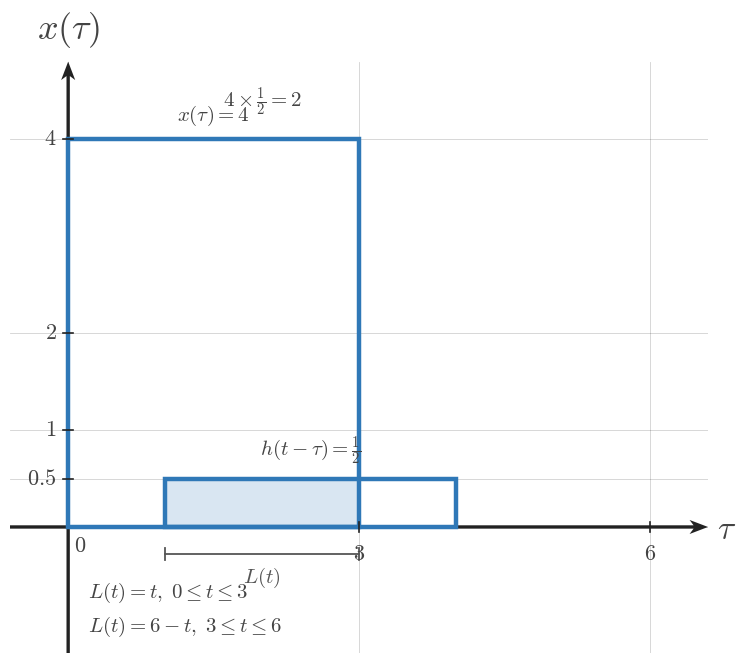

The matplotlib source for this figure: (Note: this script raises an exception after producing the figure.)

from __future__ import annotations

from pathlib import Path

import matplotlib.pyplot as plt
from matplotlib.patches import Rectangle
import numpy as np

plt.rcParams.update(
    {
        "mathtext.fontset": "cm",
        "font.family": "serif",
        "figure.facecolor": "white",
        "axes.facecolor": "white",
    }
)


SIGNAL_COLOR = "#2f78b7"
AXIS_COLOR = "#222222"
LABEL_COLOR = "#444444"
TICK_LABEL_COLOR = "#444444"
GRID_COLOR = "#000000"
GUIDE_COLOR = "#777777"
ANNOTATION_COLOR = "#555555"

SIGNAL_LW = 3.2
AXIS_LW = 1.4
TICK_LW = 1.2
GRID_LW = 0.6
GUIDE_LW = 1.5

TICK_LABEL_SIZE = 16
AXIS_LABEL_SIZE = 24
TOP_LABEL_SIZE = 26
ANNOTATION_SIZE = 15

TICK_HALF_LEN = 0.055
OPEN_MARKER_SIZE = 9
CLOSED_MARKER_SIZE = 8
ENDPOINT_EDGEWIDTH = 2.3

DEFAULT_FIGSIZE = (9.12, 7.68)
SQUARE_FIGSIZE = (5.6, 5.6)
DPI = 160

AXIS_ARROW_KW = dict(
    angles="xy",
    scale_units="xy",
    scale=1,
    width=0.0048,
    headwidth=4.2,
    headlength=5.5,
    headaxislength=4.3,
    color=AXIS_COLOR,
    pivot="tail",
    clip_on=False,
)


def math_label(value):
    if isinstance(value, str):
        return value
    if abs(value - int(value)) < 1e-9:
        return rf"${int(value)}$"
    return rf"${value:g}$"


def new_ct_figure(*, square=False, dpi=DPI):
    figsize = SQUARE_FIGSIZE if square else DEFAULT_FIGSIZE
    return plt.subplots(figsize=figsize, dpi=dpi)


def setup_ct_signal_axes(
    ax,
    *,
    xlim,
    ylim,
    xticks,
    yticks,
    x_axis_label=r"$\tau$",
    y_axis_label=r"$x(\tau)$",
    show_grid=True,
    show_origin=True,
    y_tick_label_side="left",
    equal_aspect=True,
):
    ax.set_xlim(*xlim)
    ax.set_ylim(*ylim)

    if equal_aspect:
        ax.set_aspect("equal", adjustable="box")

    ax.set_xticks(xticks)
    ax.set_yticks(yticks)

    if show_grid:
        ax.grid(True, linewidth=GRID_LW, alpha=0.18, color=GRID_COLOR)
        ax.set_axisbelow(True)

    for spine in ax.spines.values():
        spine.set_visible(False)

    ax.tick_params(left=False, bottom=False, labelleft=False, labelbottom=False)

    x_axis_start, x_axis_end = xlim
    y_axis_start, y_axis_end = ylim

    ax.quiver(x_axis_start, 0, x_axis_end - x_axis_start, 0, **AXIS_ARROW_KW)
    ax.quiver(0, y_axis_start, 0, y_axis_end - y_axis_start, **AXIS_ARROW_KW)

    for t in xticks:
        if abs(t) < 1e-12:
            continue
        ax.plot([t, t], [-TICK_HALF_LEN, TICK_HALF_LEN], color=AXIS_COLOR, lw=TICK_LW, zorder=5)
        ax.text(t, -0.16, math_label(t), fontsize=TICK_LABEL_SIZE, ha="center", va="top", color=TICK_LABEL_COLOR, zorder=6)

    for y in yticks:
        if abs(y) < 1e-12:
            continue
        ax.plot([-TICK_HALF_LEN, TICK_HALF_LEN], [y, y], color=AXIS_COLOR, lw=TICK_LW, zorder=5)
        if y_tick_label_side == "right":
            ax.text(0.12, y, math_label(y), fontsize=TICK_LABEL_SIZE, ha="left", va="center", color=TICK_LABEL_COLOR, zorder=6)
        else:
            ax.text(-0.12, y, math_label(y), fontsize=TICK_LABEL_SIZE, ha="right", va="center", color=TICK_LABEL_COLOR, zorder=6)

    if show_origin:
        ax.text(0.06, -0.08, r"$0$", fontsize=TICK_LABEL_SIZE, ha="left", va="top", color=TICK_LABEL_COLOR, zorder=6)

    x_pad = 0.08 * (xlim[1] - xlim[0]) / 6
    y_pad = 0.08 * (ylim[1] - ylim[0]) / 4

    if x_axis_label:
        ax.text(x_axis_end + x_pad, -0.03, x_axis_label, fontsize=AXIS_LABEL_SIZE, ha="left", va="center", color=LABEL_COLOR, clip_on=False)
    if y_axis_label:
        ax.text(0, y_axis_end + y_pad, y_axis_label, fontsize=TOP_LABEL_SIZE, ha="center", va="bottom", color=LABEL_COLOR, clip_on=False)


def draw_pulse_rect(
    ax,
    start,
    end,
    height,
    *,
    label=None,
    label_y=None,
    baseline=0.0,
    fill=False,
    facecolor="none",
    edgecolor=SIGNAL_COLOR,
    lw=SIGNAL_LW,
    alpha=1.0,
    zorder=4,
):
    rect = Rectangle(
        (start, baseline),
        end - start,
        height - baseline,
        fill=fill,
        facecolor=facecolor,
        edgecolor=edgecolor,
        linewidth=lw,
        alpha=alpha,
        zorder=zorder,
    )
    ax.add_patch(rect)
    if label is not None:
        y = height + 0.12 if label_y is None else label_y
        ax.text(
            (start + end) / 2,
            y,
            label,
            fontsize=ANNOTATION_SIZE,
            ha="center",
            va="bottom",
            color=LABEL_COLOR,
            zorder=zorder + 2,
        )
    return rect


def draw_overlap_fill(ax, start, end, height, *, baseline=0.0, alpha=0.18, zorder=2):
    rect = Rectangle(
        (start, baseline),
        end - start,
        height - baseline,
        fill=True,
        facecolor=SIGNAL_COLOR,
        edgecolor=SIGNAL_COLOR,
        linewidth=1.0,
        alpha=alpha,
        zorder=zorder,
    )
    ax.add_patch(rect)
    return rect


def draw_dotted_guide(ax, x_values, y_values):
    ax.plot(
        x_values,
        y_values,
        color=GUIDE_COLOR,
        linewidth=GUIDE_LW,
        linestyle=(0, (1.1, 2.4)),
        zorder=3,
    )


def draw_support_bracket(ax, start, end, y=-0.35, *, label=None, color=ANNOTATION_COLOR, label_offset=-0.12):
    ax.plot([start, end], [y, y], color=color, linewidth=1.3, zorder=5)
    ax.plot([start, start], [y - 0.06, y + 0.06], color=color, linewidth=1.3, zorder=5)
    ax.plot([end, end], [y - 0.06, y + 0.06], color=color, linewidth=1.3, zorder=5)
    if label is not None:
        ax.text(
            (start + end) / 2,
            y + label_offset,
            label,
            fontsize=ANNOTATION_SIZE,
            ha="center",
            va="top",
            color=color,
            zorder=6,
        )


def save_figure(fig, output_path):
    output_path = Path(output_path)
    output_path.parent.mkdir(parents=True, exist_ok=True)
    fig.savefig(output_path, bbox_inches="tight", facecolor="white")
    plt.close(fig)


def render_single_overlap_scene(
    output_path,
    *,
    xlim,
    ylim,
    xticks,
    yticks,
    fixed_interval,
    fixed_height,
    fixed_label,
    moving_interval,
    moving_height,
    moving_label,
    overlap_start,
    overlap_end,
    width_label,
    product_text,
    x_axis_label=r"$\tau$",
    y_axis_label=r"$x(\tau)$",
    lower_texts=None,
    show_grid=True,
    show_origin=True,
    y_tick_label_side="left",
):
    fig, ax = new_ct_figure()
    setup_ct_signal_axes(
        ax,
        xlim=xlim,
        ylim=ylim,
        xticks=xticks,
        yticks=yticks,
        x_axis_label=x_axis_label,
        y_axis_label=y_axis_label,
        show_grid=show_grid,
        show_origin=show_origin,
        y_tick_label_side=y_tick_label_side,
    )

    fixed_start, fixed_end = fixed_interval
    moving_start, moving_end = moving_interval

    draw_pulse_rect(ax, fixed_start, fixed_end, fixed_height, label=fixed_label)
    draw_pulse_rect(ax, moving_start, moving_end, moving_height, label=moving_label)

    overlap_height = min(fixed_height, moving_height)
    if overlap_end > overlap_start:
        draw_overlap_fill(ax, overlap_start, overlap_end, overlap_height)
        draw_dotted_guide(ax, [overlap_start, overlap_start], [0, overlap_height])
        draw_dotted_guide(ax, [overlap_end, overlap_end], [0, overlap_height])
        draw_support_bracket(ax, overlap_start, overlap_end, y=-0.28, label=width_label)
        ax.text(
            (overlap_start + overlap_end) / 2,
            max(fixed_height, moving_height) + 0.22,
            product_text,
            fontsize=ANNOTATION_SIZE,
            ha="center",
            va="bottom",
            color=LABEL_COLOR,
            zorder=7,
        )

    if lower_texts:
        for x_pos, y_pos, text in lower_texts:
            ax.text(
                x_pos,
                y_pos,
                text,
                fontsize=ANNOTATION_SIZE,
                ha="left",
                va="center",
                color=LABEL_COLOR,
                zorder=7,
            )

    save_figure(fig, output_path)


def render_sequence_scene(
    output_path,
    *,
    panels,
    xlim,
    ylim,
    xticks,
    yticks,
    fixed_interval,
    fixed_height,
    fixed_label,
    moving_height,
    moving_label,
    fig_size,
    global_caption=None,
    y_axis_label=r"$x(\tau)$",
):
    fig, axs = plt.subplots(1, len(panels), figsize=fig_size, dpi=DPI, sharey=True)
    if len(panels) == 1:
        axs = [axs]

    if global_caption:
        fig.text(0.5, 0.975, global_caption, ha="center", va="top", fontsize=ANNOTATION_SIZE, color=LABEL_COLOR)

    fixed_start, fixed_end = fixed_interval
    for index, (ax, panel) in enumerate(zip(axs, panels)):
        setup_ct_signal_axes(
            ax,
            xlim=xlim,
            ylim=ylim,
            xticks=xticks,
            yticks=yticks,
            x_axis_label=r"$\tau$",
            y_axis_label=y_axis_label if panel.get("show_ylabel", index == 0) else "",
            show_grid=True,
            show_origin=panel.get("show_origin", index == 0),
            y_tick_label_side=panel.get("y_tick_label_side", "left"),
        )

        moving_start, moving_end = panel["moving_interval"]
        overlap_start, overlap_end = panel["overlap_interval"]
        panel_fixed_label = panel.get("fixed_label", fixed_label)
        panel_moving_label = panel.get("moving_label", moving_label)

        draw_pulse_rect(ax, fixed_start, fixed_end, fixed_height, label=panel_fixed_label)
        draw_pulse_rect(ax, moving_start, moving_end, moving_height, label=panel_moving_label)

        overlap_height = min(fixed_height, moving_height)
        if overlap_end > overlap_start:
            draw_overlap_fill(ax, overlap_start, overlap_end, overlap_height)
            draw_dotted_guide(ax, [overlap_start, overlap_start], [0, overlap_height])
            draw_dotted_guide(ax, [overlap_end, overlap_end], [0, overlap_height])
            draw_support_bracket(
                ax,
                overlap_start,
                overlap_end,
                y=panel.get("bracket_y", -0.28),
                label=panel.get("length_label"),
            )
        else:
            no_overlap_text = panel.get("no_overlap_text")
            if no_overlap_text:
                ax.text(
                    0.5,
                    0.62,
                    no_overlap_text,
                    transform=ax.transAxes,
                    fontsize=ANNOTATION_SIZE,
                    ha="center",
                    va="center",
                    color=LABEL_COLOR,
                    zorder=7,
                )

        ax.text(
            0.5,
            1.08,
            panel["panel_label"],
            transform=ax.transAxes,
            fontsize=ANNOTATION_SIZE,
            ha="center",
            va="bottom",
            color=LABEL_COLOR,
            zorder=7,
        )

        if panel.get("top_note"):
            ax.text(
                0.5,
                0.96,
                panel["top_note"],
                transform=ax.transAxes,
                fontsize=ANNOTATION_SIZE - 1,
                ha="center",
                va="bottom",
                color=LABEL_COLOR,
                zorder=7,
            )

    fig.subplots_adjust(wspace=0.24, top=0.84, bottom=0.18)
    save_figure(fig, output_path)


OUTPUT_PATH = r"/home/jake/Developer/MA/PIPELINE/Electrical-and-Computer-Engineering/2-Build-Lessons/4-Image-Generation/1-Outputs/Continuous-Time-Signal-Processing/7.2--convolution-of-simple-signals-Images/images/l005-s005-qg-q001-q001.png"

def main():
    render_single_overlap_scene(
        OUTPUT_PATH,
        xlim=(-0.6, 6.6),
        ylim=(-1.3, 4.8),
        xticks=[0, 3, 6],
        yticks=[0, 0.5, 1, 2, 4],
        fixed_interval=(0, 3),
        fixed_height=4,
        fixed_label=r"$x(\tau)=4$",
        moving_interval=(1, 4),
        moving_height=0.5,
        moving_label=r"$h(t-\tau)=\frac{1}{2}$",
        overlap_start=1,
        overlap_end=3,
        width_label=r"$L(t)$",
        product_text=r"$4\times\frac{1}{2}=2$",
        lower_texts=[
            (0.2, -0.68, r"$L(t)=t,\;0\leq t\leq 3$"),
            (0.2, -1.03, r"$L(t)=6-t,\;3\leq t\leq 6$"),
        ],
    )


if __name__ == "__main__":
    main()
